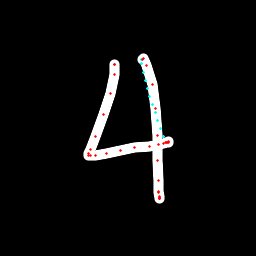

Data behind this chart, as committed beside it:
x, y, hover, eod
114.3, 64.01, 0.0, 0.0
114.7, 64.09, 0.0, 0.0
114.8, 64.76, 0.0, 0.0
114.2, 74.64, 0.0, 0.0
110.6, 93.33, 0.0, 0.0
103.8, 114.2, 0.0, 0.0
95.63, 136.3, 0.0, 0.0
90.03, 150, 0.0, 0.0
88.7, 153.8, 0.0, 0.0
88.15, 155.2, 0.0, 0.0
90.09, 155.4, 0.0, 0.0
95.82, 155.3, 0.0, 0.0
107, 153.3, 0.0, 0.0
120.8, 150.2, 0.0, 0.0
134.6, 147.9, 0.0, 0.0
149.1, 146.2, 0.0, 0.0
158.9, 144.1, 0.0, 0.0
163.9, 143.2, 0.0, 0.0
166.9, 142.4, 0.0, 0.0
168.2, 142, 0.0, 0.0
168.2, 142.2, 0.0, 0.0
167.2, 142.4, 0.0, 0.0
165.6, 142.5, 0.0, 0.0
163, 136.4, 1.0, 0.0
160.4, 128.7, 1.0, 0.0
157.8, 120.8, 1.0, 0.0
155.2, 112.8, 1.0, 0.0
152.6, 104.7, 1.0, 0.0
150, 96.77, 1.0, 0.0
147.5, 88.75, 1.0, 0.0
145.2, 80.57, 1.0, 0.0
143.3, 72.25, 1.0, 0.0
141.6, 63.92, 1.0, 0.0
141.7, 59.98, 1.0, 0.0
142.5, 59.37, 0.0, 0.0
143.2, 58.74, 0.0, 0.0
146.2, 65.01, 0.0, 0.0
152.2, 84.89, 0.0, 0.0
155.7, 108.8, 0.0, 0.0
157.6, 135.1, 0.0, 0.0
157.8, 160.8, 0.0, 0.0
158.1, 180.3, 0.0, 0.0
159, 191.6, 0.0, 0.0
159.5, 196.5, 0.0, 0.0
159.7, 198.8, 0.0, 0.0
159.7, 198.4, 0.0, 0.0
159.7, 198, 0.0, 0.0
159.8, 197.6, 0.0, 0.0
158.8, 192.3, 0.0, 1.0
